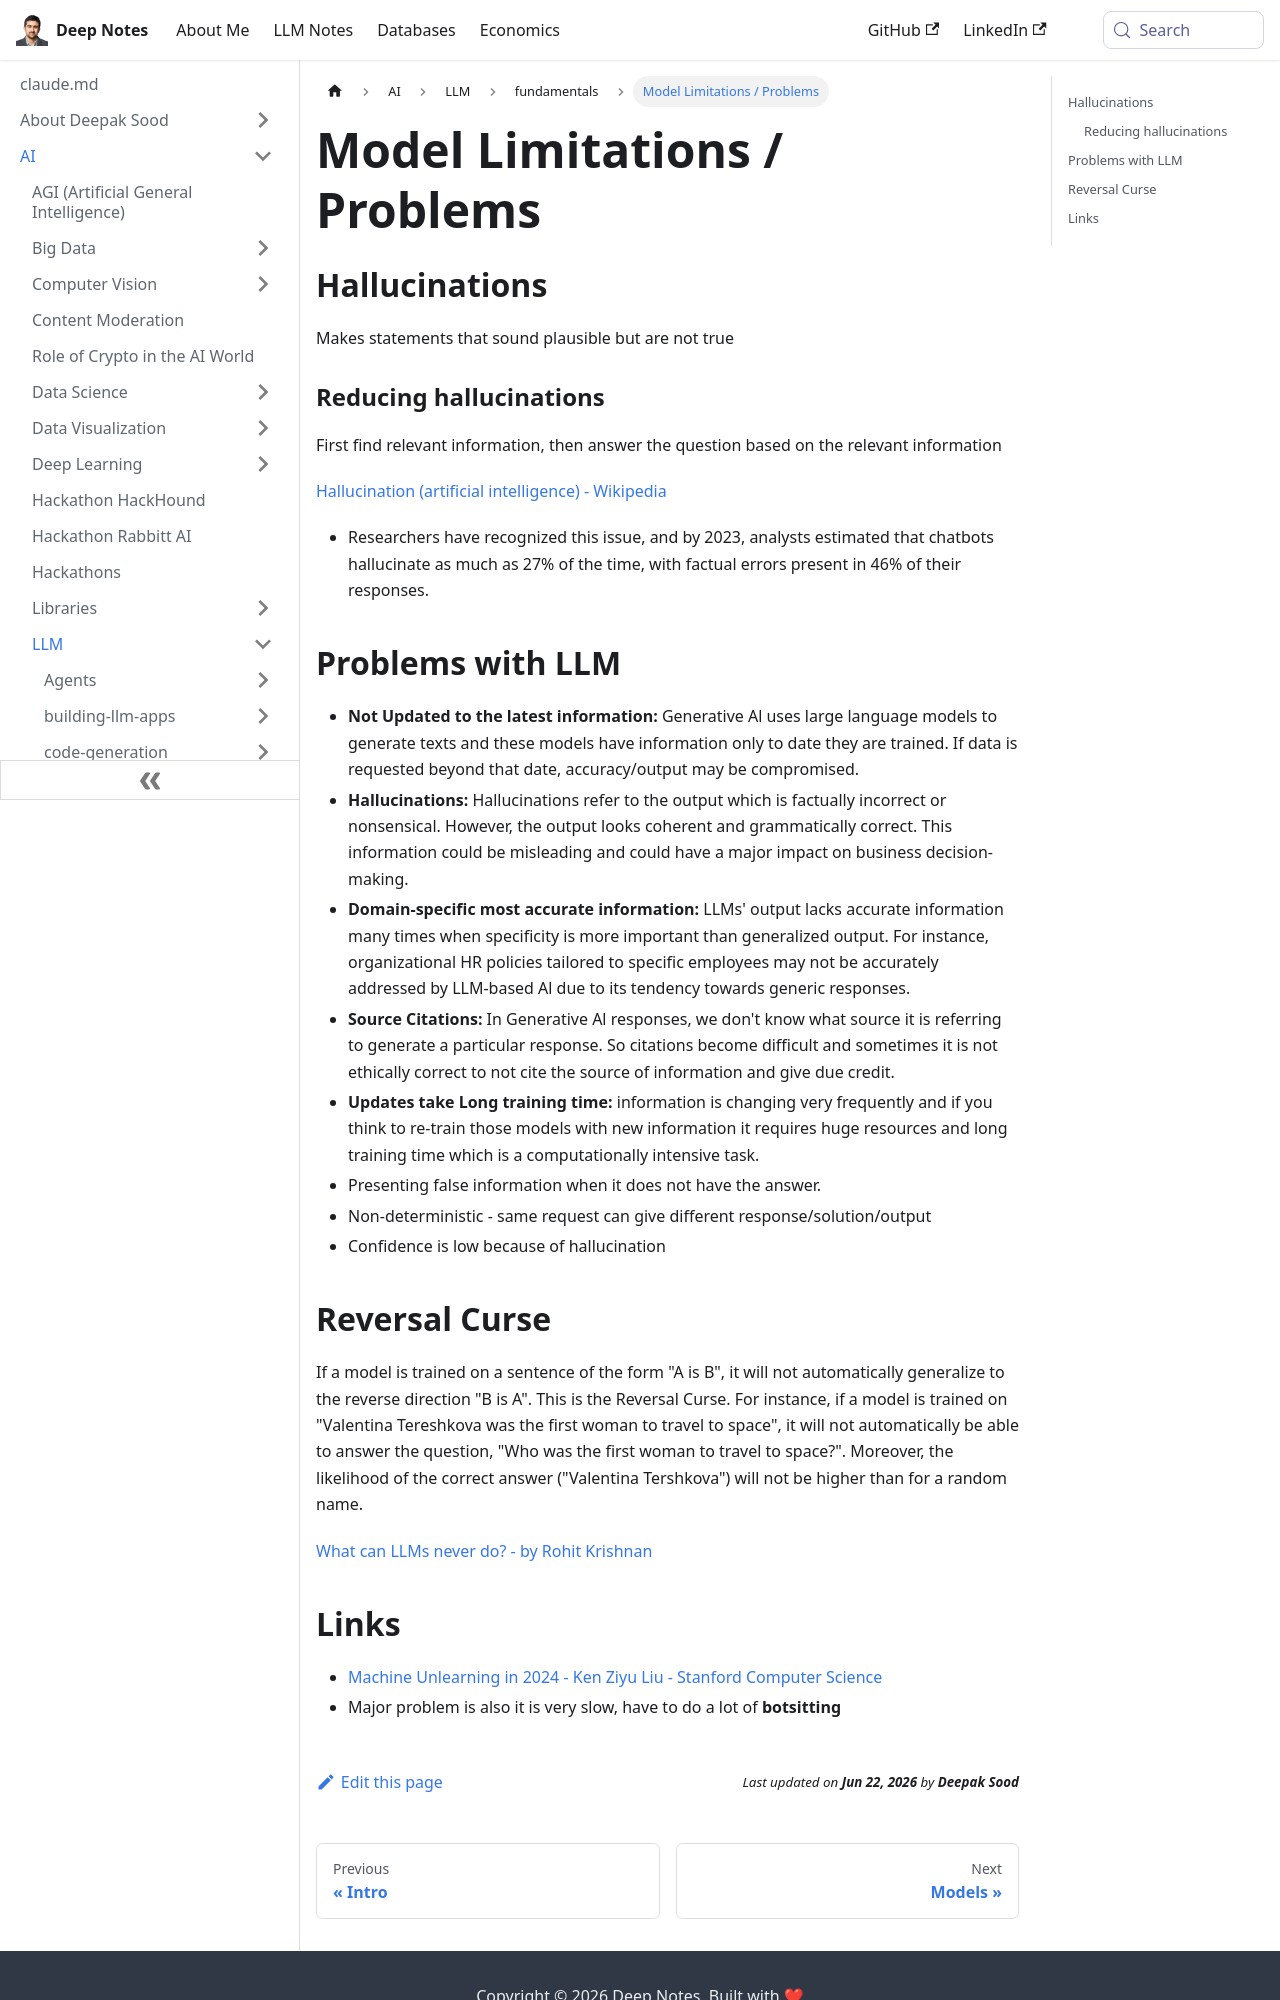

repository: deepaksood619/deepaksood619.github.io · page: ai/llm/fundamentals/limitations-problems/index.html · generator: docusaurus

---
slug: /ai/llm/fundamentals/limitations-problems
title: Model Limitations / Problems
description: Discover the limitations of AI models, including hallucinations and outdated information, impacting their accuracy and reliability in generating responses.
created: 2026-06-18
updated: 2026-06-22
---
## Hallucinations

Makes statements that sound plausible but are not true

### Reducing hallucinations

First find relevant information, then answer the question based on the relevant information

[Hallucination (artificial intelligence) - Wikipedia](https://en.wikipedia.org/wiki/Hallucination_(artificial_intelligence))

- Researchers have recognized this issue, and by 2023, analysts estimated that chatbots hallucinate as much as 27% of the time, with factual errors present in 46% of their responses.

## Problems with LLM

- **Not Updated to the latest information:** Generative Al uses large language models to generate texts and these models have information only to date they are trained. If data is requested beyond that date, accuracy/output may be compromised.
- **Hallucinations:** Hallucinations refer to the output which is factually incorrect or nonsensical. However, the output looks coherent and grammatically correct. This information could be misleading and could have a major impact on business decision-making.
- **Domain-specific most accurate information:** LLMs' output lacks accurate information many times when specificity is more important than generalized output. For instance, organizational HR policies tailored to specific employees may not be accurately addressed by LLM-based Al due to its tendency towards generic responses.
- **Source Citations:** In Generative Al responses, we don't know what source it is referring to generate a particular response. So citations become difficult and sometimes it is not ethically correct to not cite the source of information and give due credit.
- **Updates take Long training time:** information is changing very frequently and if you think to re-train those models with new information it requires huge resources and long training time which is a computationally intensive task.
- Presenting false information when it does not have the answer.
- Non-deterministic - same request can give different response/solution/output
- Confidence is low because of hallucination

## Reversal Curse

If a model is trained on a sentence of the form "A is B", it will not automatically generalize to the reverse direction "B is A". This is the Reversal Curse. For instance, if a model is trained on "Valentina Tereshkova was the first woman to travel to space", it will not automatically be able to answer the question, "Who was the first woman to travel to space?". Moreover, the likelihood of the correct answer ("Valentina Tershkova") will not be higher than for a random name.

[What can LLMs never do? - by Rohit Krishnan](https://www.strangeloopcanon.com/p/what-can-llms-never-do)
